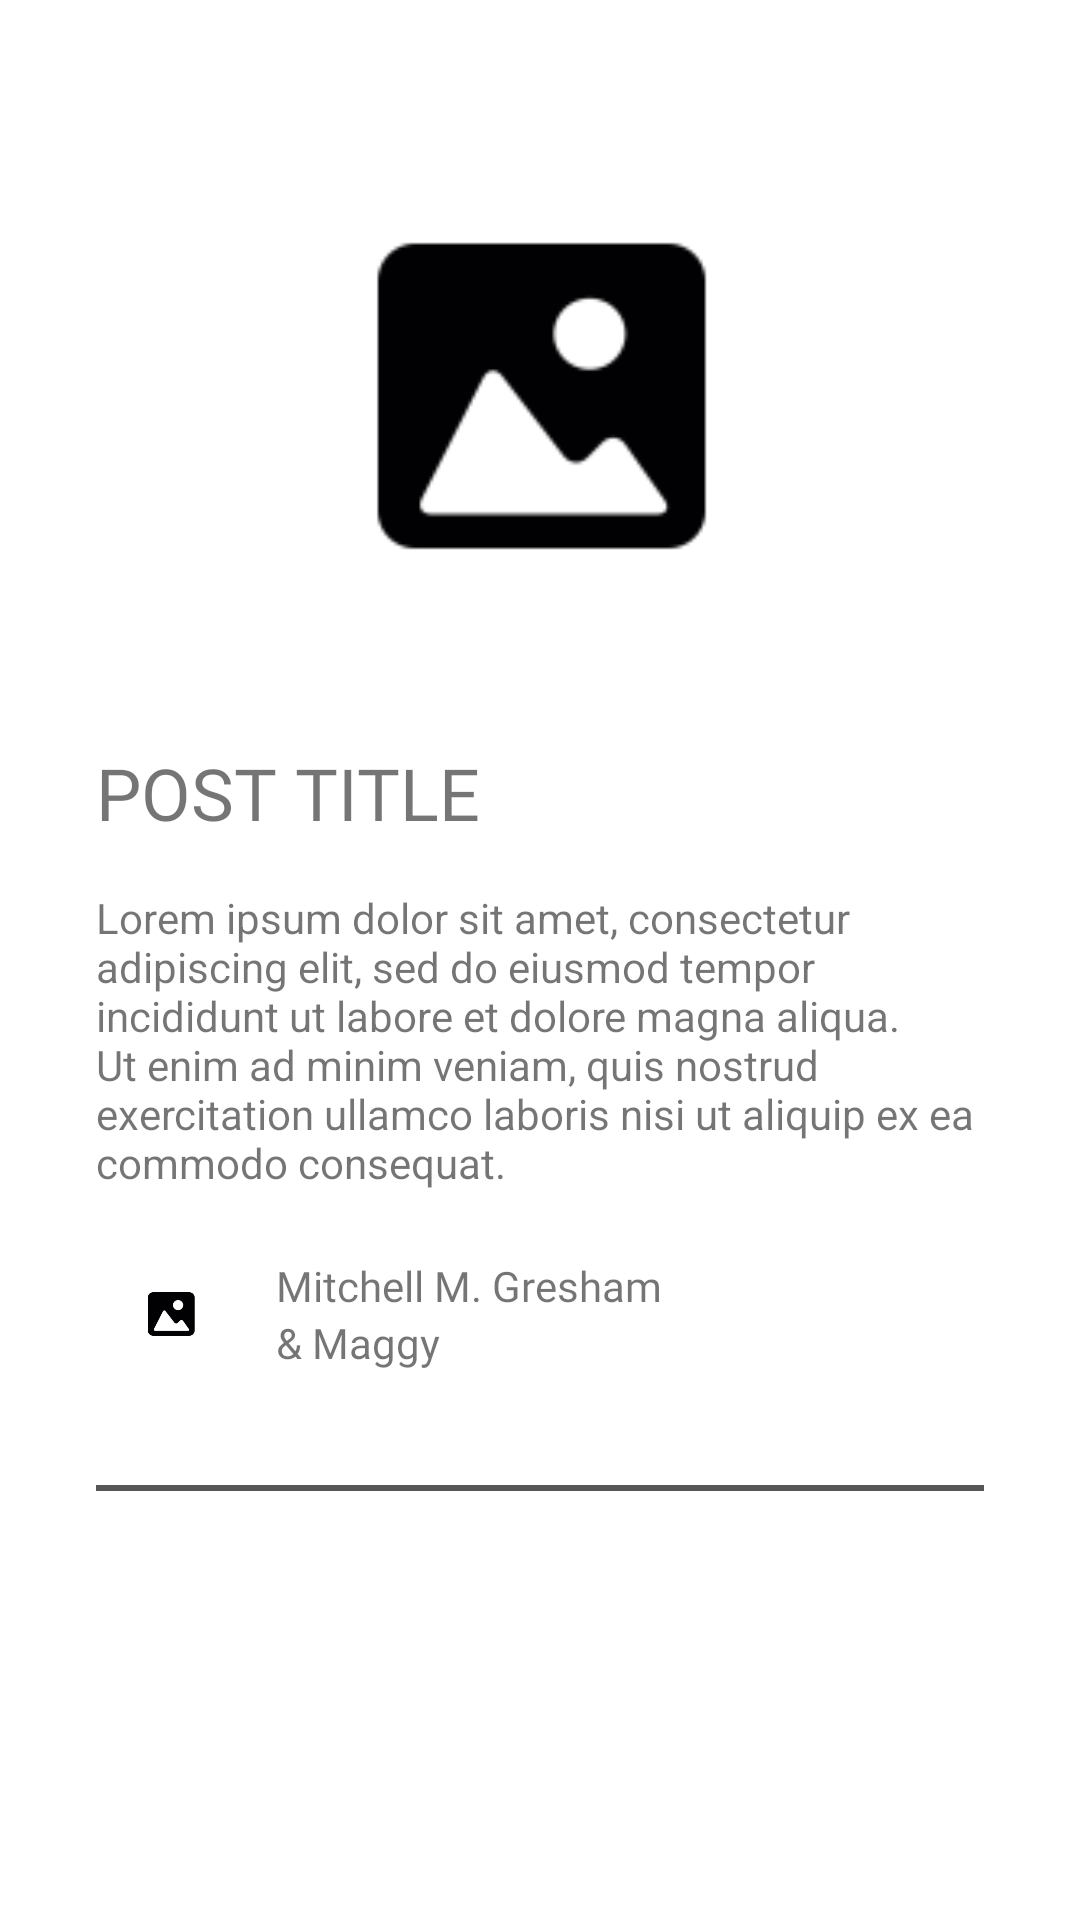

Produce the Android XML layout that renders to this screen, including the resource entries it uses.
<!-- AndroidManifest.xml: application theme Theme.InstaDoggo -->
<!-- res/layout/post_view_item.xml -->
<?xml version="1.0" encoding="utf-8"?>
<androidx.constraintlayout.widget.ConstraintLayout xmlns:android="http://schemas.android.com/apk/res/android"
    xmlns:app="http://schemas.android.com/apk/res-auto"
    xmlns:tools="http://schemas.android.com/tools"
    android:layout_width="match_parent"
    android:layout_height="wrap_content">

    <com.google.android.material.imageview.ShapeableImageView
        android:id="@+id/post_view_item_image"
        android:layout_width="350dp"
        android:layout_height="200dp"
        android:layout_marginStart="16dp"
        android:layout_marginTop="32dp"
        android:layout_marginEnd="16dp"
        android:adjustViewBounds="true"
        android:scaleType="centerCrop"
        android:src="@mipmap/placeholder_image_foreground"
        app:layout_constraintEnd_toEndOf="parent"
        app:layout_constraintStart_toStartOf="parent"
        app:layout_constraintTop_toTopOf="parent" />

    <TextView
        android:id="@+id/post_view_item_title"
        android:layout_width="0dp"
        android:layout_height="wrap_content"
        android:layout_marginStart="32dp"
        android:layout_marginTop="16dp"
        android:layout_marginEnd="32dp"
        android:fontFamily="@font/amiko_bold"
        android:text="POST TITLE"
        android:textSize="24sp"
        app:layout_constraintEnd_toEndOf="parent"
        app:layout_constraintStart_toStartOf="parent"
        app:layout_constraintTop_toBottomOf="@+id/post_view_item_image" />

    <TextView
        android:id="@+id/post_view_item_description"
        android:layout_width="0dp"
        android:layout_height="wrap_content"
        android:layout_marginStart="32dp"
        android:layout_marginTop="16dp"
        android:layout_marginEnd="32dp"
        android:text="Lorem ipsum dolor sit amet, consectetur adipiscing elit, sed do eiusmod tempor incididunt ut labore et dolore magna aliqua. Ut enim ad minim veniam, quis nostrud exercitation ullamco laboris nisi ut aliquip ex ea commodo consequat."
        android:textSize="14sp"
        app:layout_constraintEnd_toEndOf="parent"
        app:layout_constraintStart_toStartOf="parent"
        app:layout_constraintTop_toBottomOf="@+id/post_view_item_title"
        tools:fontFamily="@font/amiko_semibold" />

    <LinearLayout
        android:id="@+id/search_item_hor_layout"
        android:layout_width="0dp"
        android:layout_height="wrap_content"
        android:layout_marginStart="32dp"
        android:layout_marginTop="16dp"
        android:layout_marginEnd="32dp"
        android:orientation="horizontal"
        app:layout_constraintEnd_toEndOf="parent"
        app:layout_constraintStart_toStartOf="parent"
        app:layout_constraintTop_toBottomOf="@+id/post_view_item_description">

        <com.google.android.material.imageview.ShapeableImageView
            android:id="@+id/profile_search_item_profile_picture"
            android:layout_width="50dp"
            android:layout_height="50dp"
            android:adjustViewBounds="true"
            android:scaleType="centerCrop"
            android:src="@mipmap/placeholder_image_foreground" />

        <LinearLayout
            android:layout_width="match_parent"
            android:layout_height="50dp"
            android:layout_marginStart="10dp"
            android:gravity="start|center_vertical"
            android:orientation="vertical">

            <TextView
                android:id="@+id/profile_search_item_name"
                android:layout_width="match_parent"
                android:layout_height="wrap_content"
                android:fontFamily="@font/amiko_bold"
                android:text="Mitchell M. Gresham" />

            <TextView
                android:id="@+id/profile_search_item_dog_name"
                android:layout_width="match_parent"
                android:layout_height="wrap_content"
                android:fontFamily="@font/amiko_bold"
                android:text="&amp; Maggy" />
        </LinearLayout>

    </LinearLayout>

    <View
        android:id="@+id/view_div"
        android:layout_width="0dp"
        android:layout_height="2dp"
        android:layout_marginStart="32dp"
        android:layout_marginTop="32dp"
        android:layout_marginEnd="32dp"
        android:background="#575757"
        app:layout_constraintEnd_toEndOf="parent"
        app:layout_constraintStart_toStartOf="parent"
        app:layout_constraintTop_toBottomOf="@+id/search_item_hor_layout" />

</androidx.constraintlayout.widget.ConstraintLayout>
<!-- resources referenced by this layout -->
<resources>
  <!-- mipmap placeholder_image_foreground: png bitmap (mipmap-hdpi, 1162 bytes) -->
  <style name="Theme.InstaDoggo" parent="Theme.MaterialComponents.DayNight.DarkActionBar">
          
          <item name="colorPrimary">@color/purple_500</item>
          <item name="colorPrimaryVariant">@color/purple_700</item>
          <item name="colorOnPrimary">@color/white</item>
          
          <item name="colorSecondary">@color/teal_200</item>
          <item name="colorSecondaryVariant">@color/teal_700</item>
          <item name="colorOnSecondary">@color/black</item>
          
          <item name="android:statusBarColor" tools:targetApi="l">?attr/colorPrimaryVariant</item>
          
      </style>
  <!-- not gathered from this repository: default colours our renderer supplied (Android Studio template values) -->
  <color name="purple_500">#FF6200EE</color>
  <color name="purple_700">#FF3700B3</color>
  <color name="teal_200">#FF03DAC5</color>
  <color name="teal_700">#FF018786</color>
  <color name="black">#FF000000</color>
  <color name="white">#FFFFFFFF</color>
</resources>
